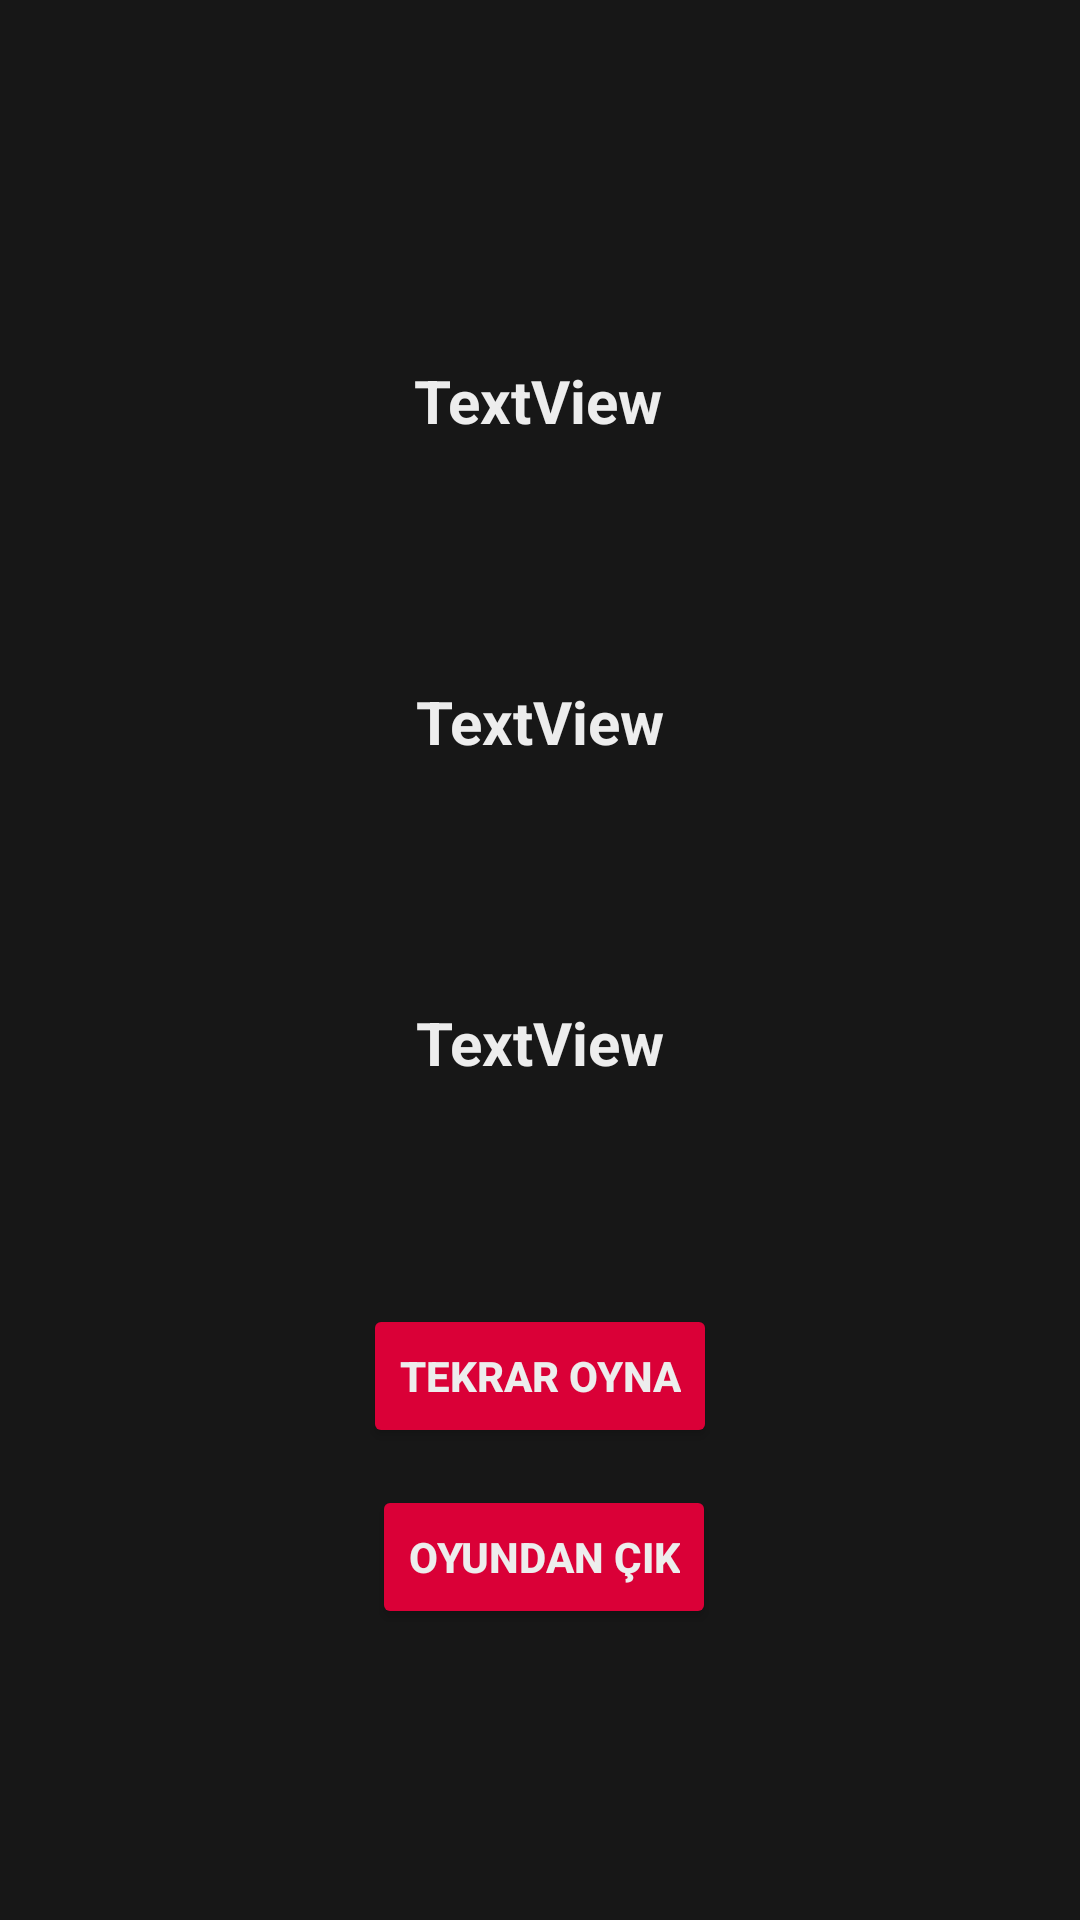

Reconstruct the res/layout file that produces this screen, plus the resources it refers to.
<!-- AndroidManifest.xml: application theme Theme.Passaparola -->
<!-- res/layout/activity_endscreen.xml -->
<?xml version="1.0" encoding="utf-8"?>
<androidx.constraintlayout.widget.ConstraintLayout xmlns:android="http://schemas.android.com/apk/res/android"
    xmlns:app="http://schemas.android.com/apk/res-auto"
    xmlns:tools="http://schemas.android.com/tools"
    android:id="@+id/main"
    android:layout_width="match_parent"
    android:layout_height="match_parent"
    android:background="#171717"
    tools:context=".endscreen">

    <TextView
        android:id="@+id/textViewInfo"
        android:layout_width="wrap_content"
        android:layout_height="wrap_content"
        android:layout_marginTop="120dp"
        android:gravity="center"
        android:text="TextView"
        android:textColor="#EDEDED"
        android:textSize="20sp"
        android:textStyle="bold"
        app:layout_constraintEnd_toEndOf="parent"
        app:layout_constraintHorizontal_bias="0.498"
        app:layout_constraintStart_toStartOf="parent"
        app:layout_constraintTop_toTopOf="parent" />

    <TextView
        android:id="@+id/textViewPassQuestions"
        android:layout_width="wrap_content"
        android:layout_height="wrap_content"
        android:layout_marginTop="80dp"
        android:gravity="center"
        android:text="TextView"
        android:textColor="#EDEDED"
        android:textSize="20sp"
        android:textStyle="bold"
        app:layout_constraintEnd_toEndOf="parent"
        app:layout_constraintStart_toStartOf="parent"
        app:layout_constraintTop_toBottomOf="@+id/textViewInfo" />

    <TextView
        android:id="@+id/textViewWrongQuestions"
        android:layout_width="wrap_content"
        android:layout_height="wrap_content"
        android:layout_marginTop="80dp"
        android:gravity="center"
        android:text="TextView"
        android:textColor="#EDEDED"
        android:textSize="20sp"
        android:textStyle="bold"
        app:layout_constraintEnd_toEndOf="parent"
        app:layout_constraintStart_toStartOf="parent"
        app:layout_constraintTop_toBottomOf="@+id/textViewPassQuestions" />

    <Button
        android:id="@+id/buttonRestart"
        android:layout_width="wrap_content"
        android:layout_height="wrap_content"
        android:backgroundTint="#DA0037"
        android:text="Tekrar Oyna"
        android:textColor="#EDEDED"
        android:textStyle="bold"
        app:layout_constraintBottom_toBottomOf="parent"
        app:layout_constraintEnd_toEndOf="parent"
        app:layout_constraintStart_toStartOf="parent"
        app:layout_constraintTop_toTopOf="parent"
        app:layout_constraintVertical_bias="0.734" />

    <Button
        android:id="@+id/buttonExit"
        android:layout_width="wrap_content"
        android:layout_height="wrap_content"
        android:backgroundTint="#DA0037"
        android:text="Oyundan Çık"
        android:textColor="#EDEDED"
        android:textStyle="bold"
        app:layout_constraintBottom_toBottomOf="parent"
        app:layout_constraintEnd_toEndOf="parent"
        app:layout_constraintHorizontal_bias="0.505"
        app:layout_constraintStart_toStartOf="parent"
        app:layout_constraintTop_toBottomOf="@+id/buttonRestart"
        app:layout_constraintVertical_bias="0.112" />
</androidx.constraintlayout.widget.ConstraintLayout>
<!-- resources referenced by this layout -->
<resources>
  <style name="Theme.Passaparola" parent="Base.Theme.Passaparola" />
  <style name="Base.Theme.Passaparola" parent="Theme.Material3.DayNight.NoActionBar">
          
          
      </style>
</resources>
